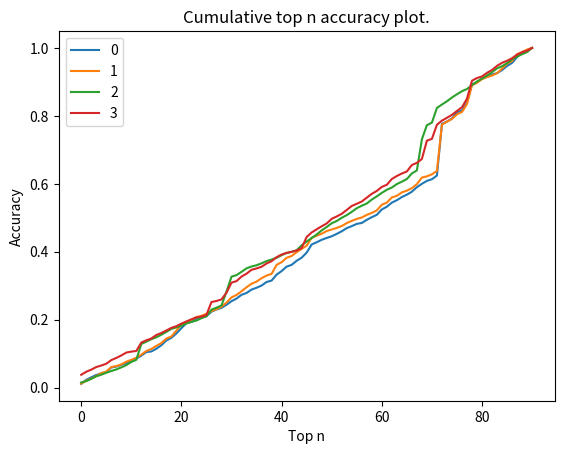

This chart was generated by the following Python code:
import matplotlib.pyplot as plt
# all_scores = [{'total': 4952, 'pred_idx_mask': [55, 48, 30, 21, 18, 26, 99, 28, 48, 166, 18, 19, 56, 14, 19, 34, 45, 31, 36, 18, 45, 32, 32, 28, 39, 13, 41, 22, 40, 58, 30, 41, 43, 28, 40, 21, 50, 219, 47, 66, 538, 27, 52, 28, 33, 62, 67, 43, 28, 41, 24, 30, 49, 64, 27, 23, 25, 32, 19, 28, 38, 74, 73, 44, 50, 48, 64, 47, 96, 34, 30, 58, 44, 33, 21, 74, 91, 138, 251, 47, 38, 99, 56, 35, 71, 82, 29, 53, 43, 46, 41], 'pred_idx': [0, 0, 0, 0, 0, 0, 0, 0, 0, 0, 0, 0, 0, 0, 0, 0, 0, 0, 0, 0, 0, 0, 0, 0, 0, 0, 0, 0, 0, 0, 0, 0, 0, 0, 0, 0, 0, 0, 0, 0, 0, 0, 0, 0, 0, 0, 0, 0, 0, 0, 0, 0, 0, 0, 0, 0, 0, 0, 0, 0, 0, 0, 0, 0, 0, 0, 0, 0, 0, 0, 0, 0, 0, 0, 0, 0, 0, 0, 0, 0, 0, 0, 0, 0, 0, 0, 0, 0, 0, 0, 0]},
# {'total': 4952, 'pred_idx_mask': [34, 44, 25, 22, 50, 30, 53, 46, 34, 52, 18, 25, 24, 32, 27, 39, 58, 31, 42, 18, 49, 60, 28, 23, 27, 20, 56, 27, 35, 67, 33, 63, 101, 49, 53, 30, 22, 329, 49, 38, 364, 30, 51, 27, 67, 60, 93, 27, 41, 56, 28, 27, 35, 70, 34, 30, 27, 33, 44, 24, 42, 31, 71, 36, 45, 17, 66, 57, 91, 37, 40, 61, 49, 30, 27, 56, 68, 118, 275, 29, 51, 84, 67, 29, 62, 66, 28, 52, 39, 174, 23], 'pred_idx': [0, 0, 0, 0, 0, 0, 0, 0, 0, 0, 0, 0, 0, 0, 0, 0, 0, 0, 0, 0, 0, 0, 0, 0, 0, 0, 0, 0, 0, 0, 0, 0, 0, 0, 0, 0, 0, 0, 0, 0, 0, 0, 0, 0, 0, 0, 0, 0, 0, 0, 0, 0, 0, 0, 0, 0, 0, 0, 0, 0, 0, 0, 0, 0, 0, 0, 0, 0, 0, 0, 0, 0, 0, 0, 0, 0, 0, 0, 0, 0, 0, 0, 0, 0, 0, 0, 0, 0, 0, 0, 0]},
# {'total': 4952, 'pred_idx_mask': [41, 44, 20, 25, 34, 21, 43, 21, 30, 42, 44, 56, 31, 25, 19, 30, 38, 47, 30, 39, 51, 44, 35, 41, 34, 48, 68, 20, 56, 49, 33, 56, 61, 44, 39, 41, 15, 300, 49, 44, 126, 38, 37, 37, 45, 62, 479, 36, 27, 45, 27, 46, 33, 58, 34, 27, 38, 28, 41, 25, 53, 26, 71, 36, 52, 16, 65, 49, 100, 19, 23, 39, 40, 40, 32, 56, 61, 128, 327, 21, 37, 71, 66, 29, 30, 60, 32, 43, 31, 146, 56], 'pred_idx': [0, 0, 0, 0, 0, 0, 0, 0, 0, 0, 0, 0, 0, 0, 0, 0, 0, 0, 0, 0, 0, 0, 0, 0, 0, 0, 0, 0, 0, 0, 0, 0, 0, 0, 0, 0, 0, 0, 0, 0, 0, 0, 0, 0, 0, 0, 0, 0, 0, 0, 0, 0, 0, 0, 0, 0, 0, 0, 0, 0, 0, 0, 0, 0, 0, 0, 0, 0, 0, 0, 0, 0, 0, 0, 0, 0, 0, 0, 0, 0, 0, 0, 0, 0, 0, 0, 0, 0, 0, 0, 0]},
# {'total': 4952, 'pred_idx_mask': [48, 49, 36, 40, 23, 23, 74, 46, 18, 68, 17, 53, 16, 36, 17, 43, 27, 41, 21, 32, 43, 50, 25, 27, 33, 21, 40, 19, 55, 80, 72, 70, 66, 49, 59, 27, 17, 267, 47, 49, 253, 34, 44, 26, 25, 58, 429, 48, 34, 34, 32, 23, 41, 64, 50, 15, 50, 59, 30, 30, 38, 36, 57, 33, 45, 34, 52, 27, 74, 18, 35, 37, 73, 48, 46, 41, 43, 123, 337, 7, 47, 34, 25, 74, 24, 50, 29, 30, 40, 117, 55], 'pred_idx': [0, 0, 0, 0, 0, 0, 0, 0, 0, 0, 0, 0, 0, 0, 0, 0, 0, 0, 0, 0, 0, 0, 0, 0, 0, 0, 0, 0, 0, 0, 0, 0, 0, 0, 0, 0, 0, 0, 0, 0, 0, 0, 0, 0, 0, 0, 0, 0, 0, 0, 0, 0, 0, 0, 0, 0, 0, 0, 0, 0, 0, 0, 0, 0, 0, 0, 0, 0, 0, 0, 0, 0, 0, 0, 0, 0, 0, 0, 0, 0, 0, 0, 0, 0, 0, 0, 0, 0, 0, 0, 0]},
# {'total': 4952, 'pred_idx_mask': [51, 47, 34, 24, 11, 54, 85, 25, 22, 32, 18, 29, 11, 24, 50, 47, 29, 58, 31, 50, 47, 35, 20, 56, 30, 19, 62, 11, 15, 55, 48, 57, 55, 62, 103, 51, 26, 184, 64, 91, 382, 31, 47, 24, 38, 59, 433, 27, 22, 42, 44, 30, 27, 86, 46, 30, 41, 35, 35, 29, 32, 35, 67, 30, 40, 47, 46, 29, 60, 21, 27, 42, 48, 31, 49, 48, 74, 133, 302, 9, 43, 56, 23, 54, 29, 34, 30, 39, 32, 58, 53], 'pred_idx': [0, 0, 0, 0, 0, 0, 0, 0, 0, 0, 0, 0, 0, 0, 0, 0, 0, 0, 0, 0, 0, 0, 0, 0, 0, 0, 0, 0, 0, 0, 0, 0, 0, 0, 0, 0, 0, 0, 0, 0, 0, 0, 0, 0, 0, 0, 0, 0, 0, 0, 0, 0, 0, 0, 0, 0, 0, 0, 0, 0, 0, 0, 0, 0, 0, 0, 0, 0, 0, 0, 0, 0, 0, 0, 0, 0, 0, 0, 0, 0, 0, 0, 0, 0, 0, 0, 0, 0, 0, 0, 0]},
# {'total': 4952, 'pred_idx_mask': [48, 46, 41, 21, 17, 65, 56, 39, 11, 43, 6, 26, 62, 35, 47, 39, 25, 67, 64, 29, 40, 39, 16, 61, 15, 14, 78, 21, 38, 80, 37, 33, 83, 88, 85, 57, 26, 133, 50, 70, 387, 28, 22, 28, 39, 67, 481, 26, 27, 33, 18, 32, 24, 72, 27, 53, 30, 59, 42, 40, 51, 40, 68, 35, 39, 35, 72, 17, 91, 20, 24, 47, 75, 19, 29, 41, 30, 136, 275, 16, 43, 36, 25, 34, 32, 34, 32, 33, 38, 53, 46], 'pred_idx': [0, 0, 0, 0, 0, 0, 0, 0, 0, 0, 0, 0, 0, 0, 0, 0, 0, 0, 0, 0, 0, 0, 0, 0, 0, 0, 0, 0, 0, 0, 0, 0, 0, 0, 0, 0, 0, 0, 0, 0, 0, 0, 0, 0, 0, 0, 0, 0, 0, 0, 0, 0, 0, 0, 0, 0, 0, 0, 0, 0, 0, 0, 0, 0, 0, 0, 0, 0, 0, 0, 0, 0, 0, 0, 0, 0, 0, 0, 0, 0, 0, 0, 0, 0, 0, 0, 0, 0, 0, 0, 0]},
# {'total': 4952, 'pred_idx_mask': [63, 47, 30, 18, 26, 29, 54, 41, 22, 37, 15, 31, 9, 35, 38, 57, 30, 64, 45, 35, 42, 58, 22, 24, 20, 21, 68, 37, 24, 71, 53, 41, 91, 30, 72, 36, 18, 97, 36, 70, 619, 25, 52, 31, 28, 95, 139, 28, 24, 26, 35, 22, 25, 80, 17, 32, 38, 28, 39, 34, 34, 53, 65, 35, 51, 35, 126, 35, 105, 38, 38, 100, 67, 67, 23, 74, 44, 125, 271, 3, 50, 40, 31, 53, 22, 42, 37, 45, 28, 85, 56], 'pred_idx': [0, 0, 0, 0, 0, 0, 0, 0, 0, 0, 0, 0, 0, 0, 0, 0, 0, 0, 0, 0, 0, 0, 0, 0, 0, 0, 0, 0, 0, 0, 0, 0, 0, 0, 0, 0, 0, 0, 0, 0, 0, 0, 0, 0, 0, 0, 0, 0, 0, 0, 0, 0, 0, 0, 0, 0, 0, 0, 0, 0, 0, 0, 0, 0, 0, 0, 0, 0, 0, 0, 0, 0, 0, 0, 0, 0, 0, 0, 0, 0, 0, 0, 0, 0, 0, 0, 0, 0, 0, 0, 0]},
# {'total': 4952, 'pred_idx_mask': [73, 40, 41, 24, 23, 20, 48, 44, 24, 50, 19, 25, 32, 31, 47, 72, 49, 57, 44, 30, 46, 63, 20, 62, 13, 13, 38, 15, 23, 71, 47, 36, 94, 43, 69, 56, 15, 94, 38, 107, 164, 23, 17, 26, 31, 54, 81, 29, 42, 27, 17, 10, 45, 55, 29, 32, 27, 45, 37, 50, 41, 40, 63, 39, 53, 30, 141, 27, 191, 66, 26, 73, 49, 45, 25, 42, 53, 118, 302, 9, 90, 31, 20, 53, 21, 55, 41, 35, 33, 511, 32], 'pred_idx': [0, 0, 0, 0, 0, 0, 0, 0, 0, 0, 0, 0, 0, 0, 0, 0, 0, 0, 0, 0, 0, 0, 0, 0, 0, 0, 0, 0, 0, 0, 0, 0, 0, 0, 0, 0, 0, 0, 0, 0, 0, 0, 0, 0, 0, 0, 0, 0, 0, 0, 0, 0, 0, 0, 0, 0, 0, 0, 0, 0, 0, 0, 0, 0, 0, 0, 0, 0, 0, 0, 0, 0, 0, 0, 0, 0, 0, 0, 0, 0, 0, 0, 0, 0, 0, 0, 0, 0, 0, 0, 0]},
# {'total': 4952, 'pred_idx_mask': [73, 48, 32, 13, 25, 52, 47, 32, 31, 36, 22, 12, 45, 44, 43, 65, 29, 68, 36, 18, 54, 59, 20, 35, 29, 14, 47, 13, 26, 72, 51, 36, 83, 26, 101, 19, 17, 161, 82, 70, 698, 30, 23, 29, 27, 55, 31, 48, 39, 27, 17, 30, 53, 41, 68, 36, 25, 43, 30, 39, 36, 22, 69, 31, 54, 34, 177, 23, 93, 27, 14, 52, 48, 36, 61, 67, 41, 115, 341, 14, 42, 27, 28, 65, 22, 50, 36, 38, 33, 44, 37], 'pred_idx': [0, 0, 0, 0, 0, 0, 0, 0, 0, 0, 0, 0, 0, 0, 0, 0, 0, 0, 0, 0, 0, 0, 0, 0, 0, 0, 0, 0, 0, 0, 0, 0, 0, 0, 0, 0, 0, 0, 0, 0, 0, 0, 0, 0, 0, 0, 0, 0, 0, 0, 0, 0, 0, 0, 0, 0, 0, 0, 0, 0, 0, 0, 0, 0, 0, 0, 0, 0, 0, 0, 0, 0, 0, 0, 0, 0, 0, 0, 0, 0, 0, 0, 0, 0, 0, 0, 0, 0, 0, 0, 0]},
# {'total': 4952, 'pred_idx_mask': [47, 42, 43, 28, 60, 42, 52, 46, 22, 33, 60, 22, 39, 26, 56, 29, 38, 73, 41, 21, 34, 41, 18, 21, 25, 14, 46, 12, 31, 79, 56, 31, 92, 28, 98, 17, 19, 105, 41, 73, 675, 27, 19, 28, 28, 54, 49, 31, 29, 35, 22, 27, 31, 49, 17, 32, 21, 75, 30, 33, 48, 39, 70, 44, 53, 26, 256, 24, 98, 28, 38, 89, 61, 31, 54, 40, 36, 109, 294, 36, 35, 31, 29, 75, 33, 41, 35, 46, 33, 68, 39], 'pred_idx': [0, 0, 0, 0, 0, 0, 0, 0, 0, 0, 0, 0, 0, 0, 0, 0, 0, 0, 0, 0, 0, 0, 0, 0, 0, 0, 0, 0, 0, 0, 0, 0, 0, 0, 0, 0, 0, 0, 0, 0, 0, 0, 0, 0, 0, 0, 0, 0, 0, 0, 0, 0, 0, 0, 0, 0, 0, 0, 0, 0, 0, 0, 0, 0, 0, 0, 0, 0, 0, 0, 0, 0, 0, 0, 0, 0, 0, 0, 0, 0, 0, 0, 0, 0, 0, 0, 0, 0, 0, 0, 0]},
# {'total': 4952, 'pred_idx_mask': [72, 48, 42, 23, 26, 11, 59, 42, 21, 33, 56, 17, 21, 24, 74, 35, 25, 53, 42, 25, 48, 44, 21, 58, 22, 17, 56, 17, 18, 71, 47, 26, 94, 31, 67, 26, 23, 117, 52, 83, 667, 24, 19, 23, 20, 61, 29, 22, 38, 50, 27, 23, 49, 52, 17, 44, 18, 72, 34, 42, 31, 61, 70, 37, 45, 35, 135, 27, 150, 29, 65, 55, 52, 33, 44, 42, 28, 121, 306, 20, 60, 37, 46, 108, 27, 46, 43, 34, 33, 69, 45], 'pred_idx': [0, 0, 0, 0, 0, 0, 0, 0, 0, 0, 0, 0, 0, 0, 0, 0, 0, 0, 0, 0, 0, 0, 0, 0, 0, 0, 0, 0, 0, 0, 0, 0, 0, 0, 0, 0, 0, 0, 0, 0, 0, 0, 0, 0, 0, 0, 0, 0, 0, 0, 0, 0, 0, 0, 0, 0, 0, 0, 0, 0, 0, 0, 0, 0, 0, 0, 0, 0, 0, 0, 0, 0, 0, 0, 0, 0, 0, 0, 0, 0, 0, 0, 0, 0, 0, 0, 0, 0, 0, 0, 0]},
# {'total': 4952, 'pred_idx_mask': [49, 43, 43, 26, 13, 54, 51, 51, 28, 43, 50, 20, 16, 23, 73, 67, 45, 32, 53, 22, 50, 53, 27, 16, 13, 23, 56, 15, 16, 73, 54, 52, 55, 39, 101, 52, 16, 138, 17, 59, 568, 27, 23, 22, 30, 90, 51, 28, 44, 32, 32, 27, 43, 43, 21, 36, 27, 57, 29, 31, 29, 57, 65, 55, 41, 55, 241, 24, 71, 55, 23, 50, 68, 22, 45, 96, 36, 115, 331, 23, 34, 41, 26, 95, 25, 44, 34, 30, 29, 75, 29], 'pred_idx': [0, 0, 0, 0, 0, 0, 0, 0, 0, 0, 0, 0, 0, 0, 0, 0, 0, 0, 0, 0, 0, 0, 0, 0, 0, 0, 0, 0, 0, 0, 0, 0, 0, 0, 0, 0, 0, 0, 0, 0, 0, 0, 0, 0, 0, 0, 0, 0, 0, 0, 0, 0, 0, 0, 0, 0, 0, 0, 0, 0, 0, 0, 0, 0, 0, 0, 0, 0, 0, 0, 0, 0, 0, 0, 0, 0, 0, 0, 0, 0, 0, 0, 0, 0, 0, 0, 0, 0, 0, 0, 0]},
# {'total': 4952, 'pred_idx_mask': [72, 38, 34, 31, 24, 13, 58, 29, 60, 52, 64, 16, 44, 21, 71, 25, 33, 61, 55, 20, 48, 33, 25, 57, 20, 13, 43, 21, 34, 282, 34, 43, 49, 46, 82, 28, 25, 126, 43, 53, 146, 27, 8, 22, 26, 67, 86, 29, 33, 31, 29, 21, 44, 43, 38, 29, 26, 74, 49, 29, 44, 73, 78, 48, 37, 41, 467, 25, 104, 29, 18, 68, 56, 19, 49, 62, 30, 120, 289, 10, 39, 40, 31, 119, 26, 41, 37, 36, 26, 62, 45], 'pred_idx': [0, 0, 0, 0, 0, 0, 0, 0, 0, 0, 0, 0, 0, 0, 0, 0, 0, 0, 0, 0, 0, 0, 0, 0, 0, 0, 0, 0, 0, 0, 0, 0, 0, 0, 0, 0, 0, 0, 0, 0, 0, 0, 0, 0, 0, 0, 0, 0, 0, 0, 0, 0, 0, 0, 0, 0, 0, 0, 0, 0, 0, 0, 0, 0, 0, 0, 0, 0, 0, 0, 0, 0, 0, 0, 0, 0, 0, 0, 0, 0, 0, 0, 0, 0, 0, 0, 0, 0, 0, 0, 0]},
# {'total': 4952, 'pred_idx_mask': [58, 42, 21, 24, 16, 20, 48, 30, 22, 35, 39, 19, 25, 21, 49, 68, 31, 71, 29, 22, 43, 50, 23, 23, 27, 22, 55, 19, 23, 92, 57, 42, 52, 38, 78, 31, 23, 180, 35, 73, 574, 27, 25, 19, 23, 48, 80, 36, 26, 48, 28, 20, 26, 53, 57, 43, 31, 86, 35, 26, 34, 63, 66, 37, 49, 54, 153, 23, 124, 28, 26, 48, 40, 37, 52, 61, 43, 106, 279, 28, 84, 35, 33, 149, 40, 48, 42, 40, 34, 63, 46], 'pred_idx': [0, 0, 0, 0, 0, 0, 0, 0, 0, 0, 0, 0, 0, 0, 0, 0, 0, 0, 0, 0, 0, 0, 0, 0, 0, 0, 0, 0, 0, 0, 0, 0, 0, 0, 0, 0, 0, 0, 0, 0, 0, 0, 0, 0, 0, 0, 0, 0, 0, 0, 0, 0, 0, 0, 0, 0, 0, 0, 0, 0, 0, 0, 0, 0, 0, 0, 0, 0, 0, 0, 0, 0, 0, 0, 0, 0, 0, 0, 0, 0, 0, 0, 0, 0, 0, 0, 0, 0, 0, 0, 0]}]

all_scores = ([{'total': 4952, 'pred_idx_mask': [54, 60, 36, 34, 24, 18, 67, 14, 26, 24, 41, 25, 43, 52, 9, 40, 51, 70, 38, 64, 77, 73, 20, 50, 19, 13, 65, 33, 23, 45, 52, 38, 55, 27, 49, 27, 32, 52, 20, 87, 52, 65, 25, 60, 45, 74, 119, 32, 36, 27, 24, 35, 38, 46, 29, 33, 13, 46, 39, 34, 78, 40, 60, 35, 46, 35, 43, 66, 49, 43, 24, 53, 753, 34, 46, 88, 28, 115, 266, 29, 51, 30, 33, 20, 45, 60, 45, 84, 74, 28, 32], 'pred_idx': [0, 0, 0, 0, 0, 0, 0, 0, 0, 0, 0, 0, 0, 0, 0, 0, 0, 0, 0, 0, 0, 0, 0, 0, 0, 0, 0, 0, 0, 0, 0, 0, 0, 0, 0, 0, 0, 0, 0, 0, 0, 0, 0, 0, 0, 0, 0, 0, 0, 0, 0, 0, 0, 0, 0, 0, 0, 0, 0, 0, 0, 0, 0, 0, 0, 0, 0, 0, 0, 0, 0, 0, 0, 0, 0, 0, 0, 0, 0, 0, 0, 0, 0, 0, 0, 0, 0, 0, 0, 0, 0]},

{'total': 4952, 'pred_idx_mask': [58, 44, 30, 36, 45, 19, 68, 14, 24, 40, 27, 31, 45, 53, 30, 45, 40, 67, 29, 87, 85, 41, 29, 42, 17, 32, 37, 28, 36, 61, 75, 36, 53, 59, 52, 30, 50,
39, 24, 132, 38, 64, 27, 56, 48, 46, 116, 30, 28, 40, 22, 23, 28, 42, 33, 28, 21, 38, 29, 36, 83, 31, 75, 24, 50, 25, 36, 60, 95, 18, 29, 50, 674, 44, 39, 68, 33, 117, 274, 36, 54, 30, 21, 34, 68, 72, 38,
 99, 30, 38, 24], 'pred_idx': [0, 0, 0, 0, 0, 0, 0, 0, 0, 0, 0, 0, 0, 0, 0, 0, 0, 0, 0, 0, 0, 0, 0, 0, 0, 0, 0, 0, 0, 0, 0, 0, 0, 0, 0, 0, 0, 0, 0, 0, 0, 0, 0, 0, 0, 0, 0, 0, 0, 0, 0, 0, 0, 0, 0, 0, 0, 0,
 0, 0, 0, 0, 0, 0, 0, 0, 0, 0, 0, 0, 0, 0, 0, 0, 0, 0, 0, 0, 0, 0, 0, 0, 0, 0, 0, 0, 0, 0, 0, 0, 0]},

{'total': 4952, 'pred_idx_mask': [72, 38, 32, 50, 21, 18, 52, 53, 44, 31, 21, 69, 63, 48, 41, 41, 53, 47, 48, 58, 34, 38, 22, 30, 25, 20, 32, 29, 24, 54, 77, 21, 72, 26, 71, 33, 57,
43, 25, 119, 29, 61, 22, 58, 26, 65, 160, 32, 30, 43, 30, 26, 28, 44, 31, 35, 16, 60, 34, 42, 51, 50, 59, 33, 64, 24, 44, 33, 73, 22, 42, 43, 109, 57, 611, 45, 34, 130, 276, 32, 43, 35, 30, 55, 29, 36, 40
, 116, 35, 51, 26], 'pred_idx': [0, 0, 0, 0, 0, 0, 0, 0, 0, 0, 0, 0, 0, 0, 0, 0, 0, 0, 0, 0, 0, 0, 0, 0, 0, 0, 0, 0, 0, 0, 0, 0, 0, 0, 0, 0, 0, 0, 0, 0, 0, 0, 0, 0, 0, 0, 0, 0, 0, 0, 0, 0, 0, 0, 0, 0, 0,
0, 0, 0, 0, 0, 0, 0, 0, 0, 0, 0, 0, 0, 0, 0, 0, 0, 0, 0, 0, 0, 0, 0, 0, 0, 0, 0, 0, 0, 0, 0, 0, 0, 0]},

{'total': 4952, 'pred_idx_mask': [54, 41, 42, 33, 19, 27, 50, 44, 37, 52, 35, 58, 76, 56, 33, 60, 22, 51, 48, 22, 50, 40, 39, 26, 22, 15, 49, 30, 16, 63, 32, 25, 80, 30, 85, 19, 70, 51, 18, 107, 37, 60, 31, 53, 51, 69, 136, 29, 44, 48, 22, 31, 40, 37, 39, 43, 20, 43, 36, 35, 114, 41, 79, 20, 48, 48, 46, 32, 72, 21, 45, 54, 53, 27, 535, 49, 26, 150, 257, 30, 82, 38, 16, 57, 27, 42, 31, 119, 34, 61, 67], 'pred_idx': [0, 0, 0, 0, 0, 0, 0, 0, 0, 0, 0, 0, 0, 0, 0, 0, 0, 0, 0, 0, 0, 0, 0, 0, 0, 0, 0, 0, 0, 0, 0, 0, 0, 0, 0, 0, 0, 0, 0, 0, 0, 0, 0, 0, 0, 0, 0, 0, 0, 0, 0, 0, 0, 0, 0, 0, 0, 0, 0, 0, 0, 0, 0, 0, 0, 0, 0, 0, 0, 0, 0, 0, 0, 0, 0, 0, 0, 0, 0, 0, 0, 0, 0, 0, 0, 0, 0, 0, 0, 0, 0]},

{'total': 4952, 'pred_idx_mask': [44, 45, 47, 33, 8, 32, 41, 53, 18, 43, 30, 53, 247, 67, 58, 35, 24, 45, 40, 34, 49, 34, 21, 21, 16, 16, 43, 20, 15, 54, 35, 28, 64, 40, 86, 23, 67, 62, 29, 82, 32, 56, 29, 95, 25, 60, 88, 21, 28, 29, 29, 12, 39, 37, 46, 57, 59, 43, 30, 36, 76, 34, 79, 36, 53, 43, 34, 26, 93, 30, 17, 42, 60, 43, 508, 43, 64, 114, 275, 48, 116, 39, 30, 42, 27, 59, 34, 90, 30, 51, 63], 'pred_idx': [0, 0, 0, 0, 0, 0, 0, 0, 0, 0, 0, 0, 0, 0, 0, 0, 0, 0, 0, 0, 0, 0, 0, 0, 0, 0, 0, 0, 0, 0, 0, 0, 0, 0, 0, 0, 0, 0, 0, 0, 0, 0, 0, 0, 0, 0, 0, 0, 0, 0, 0, 0, 0, 0, 0, 0, 0, 0, 0, 0, 0, 0, 0, 0, 0, 0, 0, 0, 0, 0, 0, 0, 0, 0, 0, 0, 0, 0, 0, 0, 0, 0, 0, 0, 0, 0, 0, 0, 0, 0, 0]},

{'total': 4952, 'pred_idx_mask': [61, 39, 37, 45, 20, 52, 49, 44, 22, 31, 70, 72, 192, 35, 41, 31, 24, 70, 42, 18, 28, 55, 45, 35, 23, 10, 47, 29, 13, 61, 47, 23, 66, 31, 100, 33, 52, 59, 27, 102, 40, 70, 40, 69, 35, 42, 140, 30, 41, 29, 25, 27, 41, 30, 54, 29, 37, 41, 31, 16, 402, 45, 56, 31, 47, 42, 39, 26, 219, 20, 14, 46, 42, 30, 104, 45, 61, 116, 266, 22, 109, 37, 63, 40, 17, 44, 27, 81, 27, 45, 41], 'pred_idx': [0, 0, 0, 0, 0, 0, 0, 0, 0, 0, 0, 0, 0, 0, 0, 0, 0, 0, 0, 0, 0, 0, 0, 0, 0, 0, 0, 0, 0, 0, 0, 0, 0, 0, 0, 0, 0, 0, 0, 0, 0, 0, 0, 0, 0, 0, 0, 0, 0, 0, 0, 0, 0, 0, 0, 0, 0, 0, 0, 0, 0, 0, 0, 0, 0, 0, 0, 0, 0, 0, 0, 0, 0, 0, 0, 0, 0, 0, 0, 0, 0, 0, 0, 0, 0, 0, 0, 0, 0, 0, 0]},
{'total': 4952, 'pred_idx_mask': [59, 36, 33, 37, 22, 36, 48, 49, 15, 36, 54, 23, 197, 31, 64, 30, 31, 67, 42, 13, 39, 42, 26, 41, 20, 25, 50, 29, 53, 423, 49, 30, 59, 33, 54, 35, 43
, 72, 32, 95, 44, 35, 33, 60, 20, 60, 52, 25, 30, 29, 27, 42, 45, 34, 38, 31, 34, 73, 30, 34, 58, 39, 79, 17, 42, 26, 38, 27, 281, 73, 13, 75, 39, 28, 98, 70, 53, 127, 239, 36, 109, 43, 48, 39, 31, 52, 29
, 80, 29, 41, 44], 'pred_idx': [0, 0, 0, 0, 0, 0, 0, 0, 0, 0, 0, 0, 0, 0, 0, 0, 0, 0, 0, 0, 0, 0, 0, 0, 0, 0, 0, 0, 0, 0, 0, 0, 0, 0, 0, 0, 0, 0, 0, 0, 0, 0, 0, 0, 0, 0, 0, 0, 0, 0, 0, 0, 0, 0, 0, 0, 0, 0
, 0, 0, 0, 0, 0, 0, 0, 0, 0, 0, 0, 0, 0, 0, 0, 0, 0, 0, 0, 0, 0, 0, 0, 0, 0, 0, 0, 0, 0, 0, 0, 0, 0]},

{'total': 4952, 'pred_idx_mask': [64, 36, 40, 27, 14, 29, 46, 38, 15, 31, 37, 17, 241, 38, 56, 79, 43, 67, 33, 14, 34, 44, 17, 66, 13, 11, 72, 21, 15, 142, 63, 66, 45, 37, 51, 27, 33
, 53, 19, 91, 52, 26, 20, 28, 40, 58, 62, 32, 33, 35, 26, 43, 21, 25, 49, 37, 25, 37, 35, 35, 32, 55, 68, 29, 37, 27, 38, 32, 537, 63, 18, 68, 44, 40, 94, 99, 39, 128, 283, 27, 87, 42, 61, 59, 38, 52, 34,
 82, 38, 42, 55], 'pred_idx': [0, 0, 0, 0, 0, 0, 0, 0, 0, 0, 0, 0, 0, 0, 0, 0, 0, 0, 0, 0, 0, 0, 0, 0, 0, 0, 0, 0, 0, 0, 0, 0, 0, 0, 0, 0, 0, 0, 0, 0, 0, 0, 0, 0, 0, 0, 0, 0, 0, 0, 0, 0, 0, 0, 0, 0, 0, 0,
 0, 0, 0, 0, 0, 0, 0, 0, 0, 0, 0, 0, 0, 0, 0, 0, 0, 0, 0, 0, 0, 0, 0, 0, 0, 0, 0, 0, 0, 0, 0, 0, 0]},

{'total': 4952, 'pred_idx_mask': [93, 43, 35, 33, 33, 14, 51, 44, 9, 31, 57, 26, 181, 47, 31, 41, 28, 58, 49, 50, 43, 65, 21, 38, 25, 22, 48, 45, 14, 415, 42, 30, 59, 29, 68, 33, 50,
 47, 25, 69, 52, 23, 48, 32, 35, 90, 40, 26, 37, 38, 33, 43, 46, 55, 39, 28, 24, 30, 28, 20, 45, 58, 70, 18, 56, 42, 69, 17, 273, 55, 17, 53, 46, 23, 131, 96, 42, 107, 259, 19, 86, 39, 44, 78, 38, 65, 22,
 47, 33, 42, 53], 'pred_idx': [0, 0, 0, 0, 0, 0, 0, 0, 0, 0, 0, 0, 0, 0, 0, 0, 0, 0, 0, 0, 0, 0, 0, 0, 0, 0, 0, 0, 0, 0, 0, 0, 0, 0, 0, 0, 0, 0, 0, 0, 0, 0, 0, 0, 0, 0, 0, 0, 0, 0, 0, 0, 0, 0, 0, 0, 0, 0,
 0, 0, 0, 0, 0, 0, 0, 0, 0, 0, 0, 0, 0, 0, 0, 0, 0, 0, 0, 0, 0, 0, 0, 0, 0, 0, 0, 0, 0, 0, 0, 0, 0]},

{'total': 4952, 'pred_idx_mask': [86, 44, 49, 29, 16, 19, 49, 41, 29, 34, 62, 20, 239, 71, 43, 78, 31, 72, 43, 8, 34, 46, 24, 66, 21, 26, 57, 56, 35, 415, 65, 31, 50, 33, 64, 22, 40,
 49, 26, 84, 77, 25, 26, 30, 15, 76, 34, 24, 35, 32, 33, 19, 40, 46, 40, 33, 23, 29, 49, 36, 64, 24, 68, 35, 43, 21, 66, 23, 234, 63, 15, 53, 47, 27, 82, 71, 28, 142, 258, 43, 78, 40, 38, 96, 24, 40, 32,
37, 40, 53, 38], 'pred_idx': [0, 0, 0, 0, 0, 0, 0, 0, 0, 0, 0, 0, 0, 0, 0, 0, 0, 0, 0, 0, 0, 0, 0, 0, 0, 0, 0, 0, 0, 0, 0, 0, 0, 0, 0, 0, 0, 0, 0, 0, 0, 0, 0, 0, 0, 0, 0, 0, 0, 0, 0, 0, 0, 0, 0, 0, 0, 0,
0, 0, 0, 0, 0, 0, 0, 0, 0, 0, 0, 0, 0, 0, 0, 0, 0, 0, 0, 0, 0, 0, 0, 0, 0, 0, 0, 0, 0, 0, 0, 0, 0]},

{'total': 4952, 'pred_idx_mask': [97, 53, 28, 21, 13, 15, 54, 42, 16, 42, 21, 21, 201, 16, 47, 73, 31, 35, 47, 8, 41, 48, 21, 57, 15, 20, 40, 53, 9, 86, 52, 26, 62, 36, 96, 24, 42, 77, 30, 97, 73, 22, 24, 28, 34, 68, 28, 30, 36, 35, 29, 30, 33, 35, 43, 26, 42, 32, 33, 19, 59, 46, 67, 53, 48, 57, 76, 25, 644, 49, 22, 52, 48, 41, 79, 65, 40, 121, 302, 32, 82, 54, 44, 67, 31, 41, 23, 50
, 25, 52, 44], 'pred_idx': [0, 0, 0, 0, 0, 0, 0, 0, 0, 0, 0, 0, 0, 0, 0, 0, 0, 0, 0, 0, 0, 0, 0, 0, 0, 0, 0, 0, 0, 0, 0, 0, 0, 0, 0, 0, 0, 0, 0, 0, 0, 0, 0, 0, 0, 0, 0, 0, 0, 0, 0, 0, 0, 0, 0, 0, 0, 0, 0,
 0, 0, 0, 0, 0, 0, 0, 0, 0, 0, 0, 0, 0, 0, 0, 0, 0, 0, 0, 0, 0, 0, 0, 0, 0, 0, 0, 0, 0, 0, 0, 0]},
{'total': 4952, 'pred_idx_mask': [86, 39, 33, 27, 20, 49, 62, 39, 56, 35, 30, 18, 260, 25, 33, 31, 57, 59, 47, 10, 30, 56, 31, 27, 14, 23, 47, 33, 34, 384, 54, 24, 47, 47, 57, 28, 29, 81, 22, 66, 57, 23, 30, 25, 28, 108, 44, 36, 38, 42, 47, 39, 39, 40, 35, 38, 21, 29, 45, 23, 61, 34, 75, 41, 43, 33, 55, 24, 247, 56, 25, 52, 32, 33, 91, 72, 33, 124, 276, 52, 82, 36, 35, 106, 30, 40, 44, 47, 30, 60, 46], 'pred_idx': [0, 0, 0, 0, 0, 0, 0, 0, 0, 0, 0, 0, 0, 0, 0, 0, 0, 0, 0, 0, 0, 0, 0, 0, 0, 0, 0, 0, 0, 0, 0, 0, 0, 0, 0, 0, 0, 0, 0, 0, 0, 0, 0, 0, 0, 0, 0, 0, 0, 0, 0, 0, 0, 0, 0, 0, 0, 0, 0, 0, 0, 0, 0, 0, 0, 0, 0, 0, 0, 0, 0, 0, 0, 0, 0, 0, 0, 0, 0, 0, 0, 0, 0, 0, 0, 0, 0, 0, 0, 0, 0]},
{'total': 4952, 'pred_idx_mask': [308, 44, 24, 37, 20, 13, 50, 29, 28, 27, 23, 20, 85, 23, 37, 47, 32, 57, 51, 12, 32, 25, 15, 26, 12, 9, 194, 8, 18, 185, 57, 25, 53, 49, 54, 22, 35, 52, 21, 45, 38, 31, 13, 24, 37, 217, 54, 26, 42, 53, 42, 32, 37, 41, 50, 51, 33, 53, 65, 29, 32, 31, 63, 36, 61, 31, 177, 32, 63, 68, 44, 148, 58, 36, 48, 76, 49, 141, 297, 39, 39, 79, 53, 67, 35, 45, 33, 71, 33, 13, 82], 'pred_idx': [0, 0, 0, 0, 0, 0, 0, 0, 0, 0, 0, 0, 0, 0, 0, 0, 0, 0, 0, 0, 0, 0, 0, 0, 0, 0, 0, 0, 0, 0, 0, 0, 0, 0, 0, 0, 0, 0, 0, 0, 0, 0, 0, 0, 0, 0, 0, 0, 0, 0, 0, 0, 0, 0, 0, 0, 0, 0, 0, 0, 0, 0, 0, 0, 0, 0, 0, 0, 0, 0, 0, 0, 0, 0, 0, 0, 0, 0, 0, 0, 0, 0, 0, 0, 0, 0, 0, 0, 0, 0, 0]},
{'total': 4952, 'pred_idx_mask': [111, 35, 16, 42, 32, 31, 46, 23, 32, 32, 22, 17, 79, 22, 28, 46, 33, 54, 35, 20, 29, 26, 22, 27, 13, 22, 104, 9, 29, 193, 235, 34, 56, 47, 56, 25, 12, 65, 25, 52, 41, 22, 20, 9, 37, 104, 46, 36, 49, 38, 35, 31, 28, 66, 54, 33, 48, 72, 62, 44, 51, 29, 56, 36, 56, 29, 98, 49, 219, 170, 38, 171, 77, 47, 27, 73, 64, 134, 275, 29, 35, 64, 56, 64, 53, 44, 40, 51, 35, 18, 52], 'pred_idx': [0, 0, 0, 0, 0, 0, 0, 0, 0, 0, 0, 0, 0, 0, 0, 0, 0, 0, 0, 0, 0, 0, 0, 0, 0, 0, 0, 0, 0, 0, 0, 0, 0, 0, 0, 0, 0, 0, 0, 0, 0, 0, 0, 0, 0, 0, 0, 0, 0, 0, 0, 0, 0, 0, 0, 0, 0, 0, 0, 0, 0, 0, 0, 0, 0, 0, 0, 0, 0, 0, 0, 0, 0, 0, 0, 0, 0, 0, 0, 0, 0, 0, 0, 0, 0, 0, 0, 0, 0, 0, 0]},
{'total': 4952, 'pred_idx_mask': [297, 46, 38, 19, 28, 16, 64, 31, 22, 32, 39, 20, 73, 23, 56, 60, 27, 52, 33, 18, 38, 42, 22, 41, 28, 32, 60, 18, 42, 392, 60, 31, 44, 53, 111, 28, 47, 68, 21, 80, 34, 22, 16, 23, 34, 223, 32, 24, 30, 48, 50, 26, 33, 78, 35, 71, 40, 56, 47, 30, 36, 60, 79, 40, 45, 47, 55, 30, 67, 159, 31, 43, 53, 23, 29, 39, 34, 120, 280, 26, 62, 24, 35, 33, 28, 35, 48, 51, 34, 60, 42], 'pred_idx': [0, 0, 0, 0, 0, 0, 0, 0, 0, 0, 0, 0, 0, 0, 0, 0, 0, 0, 0, 0, 0, 0, 0, 0, 0, 0, 0, 0, 0, 0, 0, 0, 0, 0, 0, 0, 0, 0, 0, 0, 0, 0, 0, 0, 0, 0, 0, 0, 0, 0, 0, 0, 0, 0, 0, 0, 0, 0, 0, 0, 0, 0, 0, 0, 0, 0, 0, 0, 0, 0, 0, 0, 0, 0, 0, 0, 0, 0, 0, 0, 0, 0, 0, 0, 0, 0, 0, 0, 0, 0, 0]},
{'total': 4952, 'pred_idx_mask': [106, 49, 31, 40, 24, 23, 54, 20, 37, 38, 29, 21, 93, 28, 34, 48, 30, 51, 34, 16, 24, 28, 23, 25, 12, 14, 164, 13, 32, 198, 192, 21, 46, 49, 34, 20, 15, 51, 17, 51, 48, 29, 19, 31, 33, 97, 56, 31, 57, 45, 50, 36, 40, 77, 50, 32, 26, 38, 53, 31, 35, 31, 71, 36, 69, 30, 61, 43, 217, 99, 59, 238, 74, 37, 46, 83, 53, 133, 295, 35, 42, 47, 48, 72, 30, 57, 35, 63, 31, 16, 52], 'pred_idx': [0, 0, 0, 0, 0, 0, 0, 0, 0, 0, 0, 0, 0, 0, 0, 0, 0, 0, 0, 0, 0, 0, 0, 0, 0, 0, 0, 0, 0, 0, 0, 0, 0, 0, 0, 0, 0, 0, 0, 0, 0, 0, 0, 0, 0, 0, 0, 0, 0, 0, 0, 0, 0, 0, 0, 0, 0, 0, 0, 0, 0, 0, 0, 0, 0, 0, 0, 0, 0, 0, 0, 0, 0, 0, 0, 0, 0, 0, 0, 0, 0, 0, 0, 0, 0, 0, 0, 0, 0, 0, 0]},
{'total': 4952, 'pred_idx_mask': [74, 28, 32, 23, 28, 23, 24, 25, 24, 19, 32, 37, 66, 46, 34, 28, 38, 48, 43, 22, 21, 20, 25, 23, 18, 37, 46, 27, 52, 53, 67, 43, 50, 35, 26, 30, 23, 21, 15, 18, 28, 33, 12, 20, 46, 288, 54, 48, 51, 51, 75, 47, 31, 39, 55, 37, 27, 55, 49, 58, 59, 51, 30, 46, 58, 38, 46, 52, 186, 918, 40, 61, 51, 66, 46, 44, 57, 35, 61, 42, 45, 72, 46, 45, 33, 46, 45, 36, 32, 61, 56]},
{'total': 4952, 'pred_idx_mask': [75, 19, 34, 37, 23, 29, 25, 23, 30, 33, 46, 31, 231, 34, 36, 28, 37, 41, 45, 21, 24, 33, 22, 21, 34, 28, 97, 28, 32, 203, 218, 22, 48, 51, 27, 18, 28, 33, 22, 25, 39, 32, 17, 23, 71, 55, 52, 51, 61, 48, 55, 33, 47, 38, 48, 53, 37, 32, 57, 47, 51, 45, 33, 50, 35, 39, 81, 44, 454, 206, 37, 214, 50, 47, 55, 48, 44, 32, 57, 53, 42, 45, 48, 56, 32, 44, 54, 41, 35, 32, 60]},
               {'total': 4952,
                'pred_idx_masks': [102, 33, 25, 31, 26, 28, 62, 17, 33, 39, 24, 20, 82, 34, 45, 43, 35, 44, 25, 29, 38,
                                  41, 30, 20, 27, 20, 120, 12, 37, 162, 140, 28, 63, 48, 48, 27, 30, 71, 17, 84, 42, 17,
                                  18, 20, 33, 245, 64, 59, 56, 34, 42, 35, 30, 70, 48, 34, 34, 57, 41, 36, 52, 42, 80,
                                  45, 47, 41, 157, 34, 61, 222, 41, 164, 48, 24, 36, 72, 46, 118, 289, 24, 25, 50, 38,
                                  109, 22, 28, 36, 35, 46, 22, 43],
                'pred_idx_mask': [187, 44, 31, 38, 22, 26, 53, 32, 36, 42, 14, 9, 123, 33, 26, 51, 29, 37, 38, 25, 37, 32,
                             31, 28, 12, 24, 188, 15, 23, 98, 146, 23, 66, 42, 57, 20, 24, 48, 33, 59, 38, 24, 15, 19,
                             36, 162, 66, 46, 44, 41, 68, 34, 39, 56, 58, 32, 33, 56, 56, 42, 59, 31, 84, 44, 36, 30,
                             94, 32, 56, 267, 26, 206, 60, 41, 44, 56, 54, 125, 262, 39, 23, 53, 41, 61, 44, 29, 38, 52,
                             35, 24, 39]}])

for scores in all_scores:
    for i in range(len(scores["pred_idx_mask"])):
        scores['pred_idx_mask'][i] /= scores["total"]
x = []
for i in range(len(all_scores)):
    x.append([all_scores[i]["pred_idx_mask"][0]])

for j, scores in enumerate(all_scores):
    for i in range(1, len(scores["pred_idx_mask"])):
        val = x[j][-1] + scores["pred_idx_mask"][i]
        x[j].append(val)

x =  x[:2] + x[-2:]

for i in range(len(x)):
    plt.plot(x[i], label = f"{i}")

plt.xlabel("Top n")
plt.ylabel("Accuracy")
plt.title("Cumulative top n accuracy plot.")
plt.legend()
plt.show()
